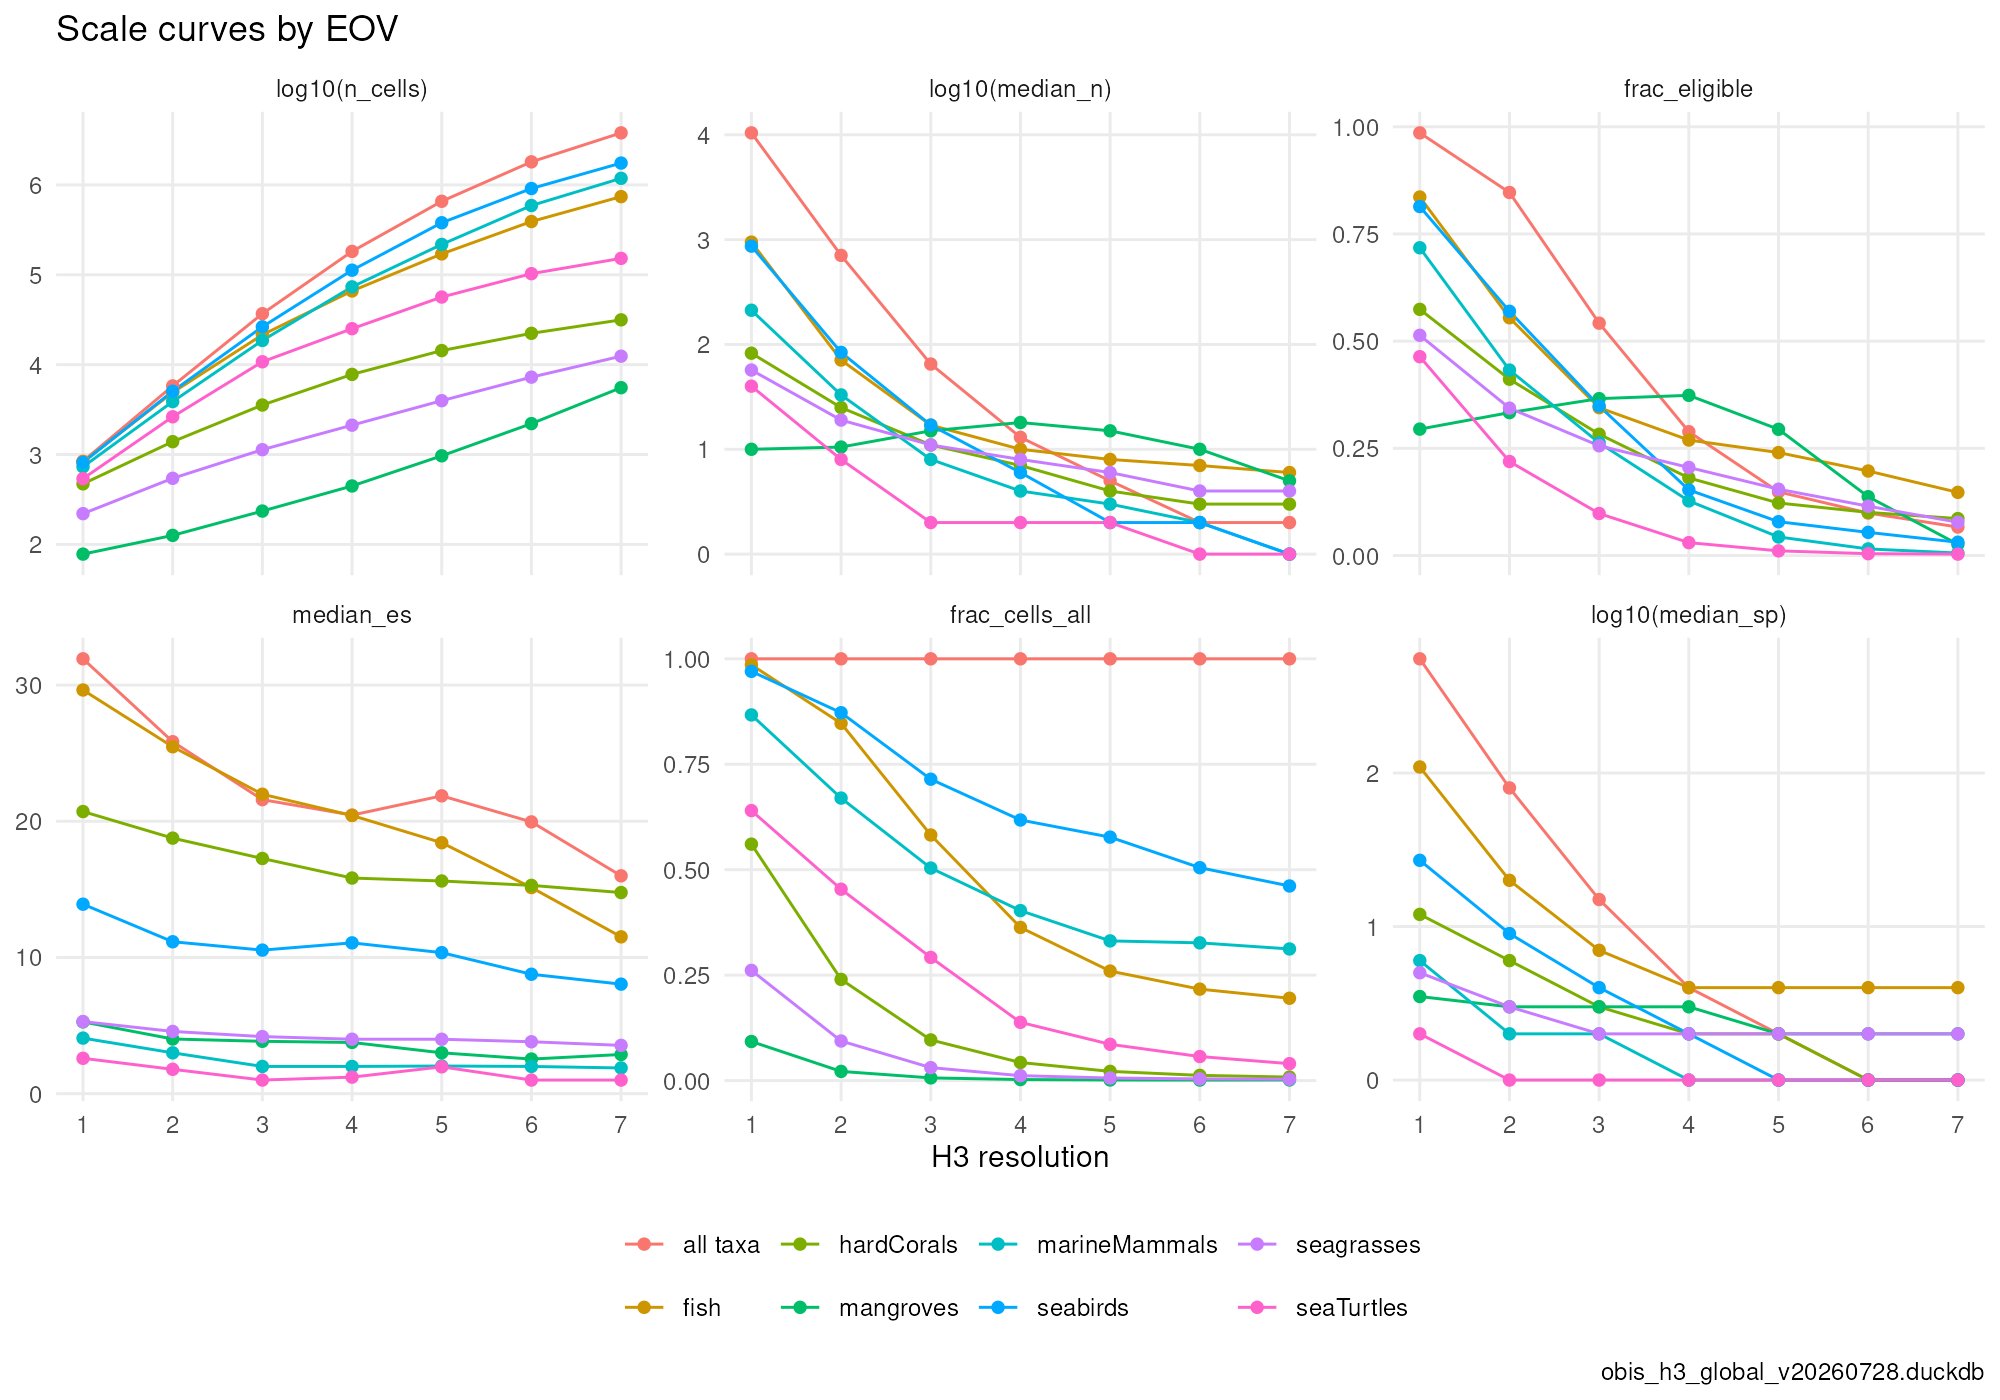

The data file committed next to this chart (first rows):
group, res, area_km2, n_cells, n_cells_all, frac_cells_all, records, median_n, q25_n, q75_n, frac_eligible, median_es, median_sp, median_sp_elig, frac_n_ge_10, frac_n_ge_30, frac_n_ge_100
all taxa, 1, 609788, 842, 842, 1, 127329658, 10428, 2325, 43667, 0.9857, 31.93, 554.5, 569.5, 0.9952, 0.9893, 0.9727
all taxa, 2, 86802, 5799, 5799, 1, 127329658, 707, 123, 3683, 0.8467, 25.84, 80, 109, 0.9496, 0.8908, 0.7744
all taxa, 3, 12393, 36893, 36893, 1, 127329658, 65, 11, 380, 0.5419, 21.59, 15, 49, 0.7647, 0.6149, 0.4367
all taxa, 4, 1770, 182038, 182038, 1, 127329658, 13, 3, 66, 0.2888, 20.45, 4, 36, 0.5468, 0.3629, 0.1993
all taxa, 5, 252.9, 657311, 657311, 1, 127329658, 5, 1, 20, 0.1485, 21.87, 2, 38, 0.3651, 0.1996, 0.1011
all taxa, 6, 36.13, 1805298, 1805298, 1, 127329658, 2, 1, 10, 0.09909, 19.96, 1, 32, 0.2502, 0.1353, 0.06335
all taxa, 7, 5.161, 3792953, 3792953, 1, 127329658, 2, 1, 7, 0.06648, 16, 1, 23, 0.2076, 0.09652, 0.04095
fish, 1, 609788, 830, 842, 0.9857, 49347730, 947, 118, 8632, 0.8361, 29.64, 109.5, 152, 0.9337, 0.8771, 0.7723
fish, 2, 86802, 4912, 5799, 0.847, 49347730, 71, 11, 609, 0.5546, 25.47, 20, 66, 0.7714, 0.6234, 0.4542
fish, 3, 12393, 21481, 36893, 0.5823, 49347730, 17, 3, 119, 0.3448, 21.99, 7, 48, 0.5887, 0.4162, 0.2692
fish, 4, 1770, 66094, 182038, 0.3631, 49347730, 10, 2, 59, 0.2693, 20.43, 4, 40, 0.5083, 0.335, 0.2019
fish, 5, 252.9, 170687, 657311, 0.2597, 49347730, 8, 2, 45, 0.2402, 18.43, 4, 31, 0.4707, 0.3015, 0.1726
fish, 6, 36.13, 391413, 1805298, 0.2168, 49347730, 7, 2, 33, 0.1971, 15.13, 4, 22, 0.4547, 0.2651, 0.1293
fish, 7, 5.161, 740349, 3792953, 0.1952, 49347730, 6, 2, 20, 0.1474, 11.52, 4, 16, 0.4101, 0.1977, 0.09817
hardCorals, 1, 609788, 472, 842, 0.5606, 973555, 82.5, 6, 605.2, 0.5742, 20.72, 12, 50, 0.7076, 0.6038, 0.4619
hardCorals, 2, 86802, 1391, 5799, 0.2399, 973555, 25, 4, 189, 0.4112, 18.76, 6, 37.5, 0.6319, 0.4788, 0.3192
hardCorals, 3, 12393, 3556, 36893, 0.09639, 973555, 11, 3, 65.25, 0.2829, 17.27, 3, 26, 0.5321, 0.351, 0.2042
hardCorals, 4, 1770, 7793, 182038, 0.04281, 973555, 7, 2, 27, 0.1811, 15.83, 2, 23, 0.4223, 0.2369, 0.1161
hardCorals, 5, 252.9, 14349, 657311, 0.02183, 973555, 4, 2, 15, 0.1226, 15.62, 2, 23, 0.3273, 0.1683, 0.07736
hardCorals, 6, 36.13, 22318, 1805298, 0.01236, 973555, 3, 2, 11, 0.1006, 15.29, 1, 21, 0.2747, 0.1374, 0.06201
hardCorals, 7, 5.161, 31520, 3792953, 0.00831, 973555, 3, 1, 9, 0.0862, 14.77, 1, 20, 0.2463, 0.1205, 0.0506
mangroves, 1, 609788, 78, 842, 0.09264, 89820, 10, 3.25, 111, 0.2949, 5.273, 3.5, 6, 0.5128, 0.3462, 0.2564
mangroves, 2, 86802, 126, 5799, 0.02173, 89820, 10.5, 2, 161.2, 0.3333, 4.015, 3, 5.5, 0.5079, 0.3968, 0.3175
mangroves, 3, 12393, 235, 36893, 0.00637, 89820, 15, 3, 229, 0.366, 3.845, 3, 5.5, 0.566, 0.4128, 0.3149
mangroves, 4, 1770, 447, 182038, 0.002456, 89820, 18, 3.5, 162, 0.3736, 3.762, 3, 5, 0.5951, 0.4318, 0.2975
mangroves, 5, 252.9, 968, 657311, 0.001473, 89820, 15, 4, 65, 0.2944, 3, 2, 3, 0.5909, 0.3771, 0.1736
mangroves, 6, 36.13, 2208, 1805298, 0.001223, 89820, 10, 3, 27, 0.1372, 2.541, 2, 3, 0.5023, 0.2341, 0.04393
mangroves, 7, 5.161, 5547, 3792953, 0.001462, 89820, 5, 2, 10, 0.02632, 2.878, 2, 3, 0.2762, 0.05048, 0.01244
marineMammals, 1, 609788, 730, 842, 0.867, 4855260, 212, 39, 1993, 0.7178, 4.08, 6, 9, 0.8712, 0.7932, 0.6274
marineMammals, 2, 86802, 3884, 5799, 0.6698, 4855260, 33, 6, 259, 0.4325, 3, 2, 5, 0.6944, 0.5196, 0.3414
marineMammals, 3, 12393, 18589, 36893, 0.5039, 4855260, 8, 2, 56, 0.2629, 2, 2, 3, 0.4698, 0.3202, 0.1881
marineMammals, 4, 1770, 73360, 182038, 0.403, 4855260, 4, 1, 18, 0.1274, 2, 1, 2, 0.3487, 0.184, 0.06932
marineMammals, 5, 252.9, 217692, 657311, 0.3312, 4855260, 3, 1, 8, 0.04336, 2.031, 1, 3, 0.22, 0.07386, 0.02291
marineMammals, 6, 36.13, 589527, 1805298, 0.3266, 4855260, 2, 1, 3, 0.01543, 2, 1, 2, 0.08667, 0.02697, 0.00696
marineMammals, 7, 5.161, 1183783, 3792953, 0.3121, 4855260, 1, 1, 2, 0.005848, 1.888, 1, 2, 0.04013, 0.01029, 0.003073
seabirds, 1, 609788, 817, 842, 0.9703, 23744889, 867, 123, 6455, 0.814, 13.91, 27, 38, 0.9302, 0.8531, 0.7638
seabirds, 2, 86802, 5058, 5799, 0.8722, 23744889, 84, 11, 590, 0.5696, 11.16, 9, 22, 0.7616, 0.6354, 0.4812
seabirds, 3, 12393, 26361, 36893, 0.7145, 23744889, 17, 3, 96, 0.3488, 10.54, 4, 17, 0.5883, 0.4207, 0.2456
seabirds, 4, 1770, 112475, 182038, 0.6179, 23744889, 6, 2, 22, 0.1531, 11.07, 2, 17, 0.4014, 0.2082, 0.1005
seabirds, 5, 252.9, 379397, 657311, 0.5772, 23744889, 2, 1, 8, 0.07891, 10.36, 1, 15, 0.2189, 0.1087, 0.0518
seabirds, 6, 36.13, 911344, 1805298, 0.5048, 23744889, 2, 1, 5, 0.05403, 8.769, 1, 11, 0.1626, 0.07892, 0.03
seabirds, 7, 5.161, 1750076, 3792953, 0.4614, 23744889, 1, 1, 4, 0.03102, 8.042, 1, 10, 0.1369, 0.05193, 0.01521
seagrasses, 1, 609788, 220, 842, 0.2613, 311078, 57, 9, 328.2, 0.5136, 5.294, 5, 8, 0.7455, 0.5682, 0.3818
seagrasses, 2, 86802, 544, 5799, 0.09381, 311078, 19, 4, 93, 0.3438, 4.57, 3, 6, 0.6397, 0.421, 0.2316
seagrasses, 3, 12393, 1133, 36893, 0.03071, 311078, 11, 4, 51, 0.256, 4.192, 2, 5, 0.5375, 0.316, 0.1836
seagrasses, 4, 1770, 2122, 182038, 0.01166, 311078, 8, 2, 34, 0.2055, 3.999, 2, 5, 0.4689, 0.2648, 0.147
seagrasses, 5, 252.9, 3975, 657311, 0.006047, 311078, 6, 2, 22, 0.1547, 3.997, 2, 5, 0.398, 0.2106, 0.1074
seagrasses, 6, 36.13, 7261, 1805298, 0.004022, 311078, 4, 2, 14, 0.1151, 3.813, 2, 4, 0.3257, 0.1596, 0.06955
seagrasses, 7, 5.161, 12420, 3792953, 0.003274, 311078, 4, 2, 11, 0.07762, 3.547, 2, 4, 0.2777, 0.1181, 0.04412
seaTurtles, 1, 609788, 539, 842, 0.6401, 447633, 40, 11, 235, 0.4638, 2.598, 2, 3, 0.7662, 0.577, 0.3395
seaTurtles, 2, 86802, 2631, 5799, 0.4537, 447633, 8, 3, 36, 0.2193, 1.789, 1, 2, 0.4455, 0.2672, 0.1547
seaTurtles, 3, 12393, 10772, 36893, 0.292, 447633, 2, 1, 10, 0.09803, 1, 1, 1, 0.256, 0.1383, 0.04679
seaTurtles, 4, 1770, 25130, 182038, 0.138, 447633, 2, 1, 8, 0.03012, 1.215, 1, 2, 0.2079, 0.05527, 0.01568
seaTurtles, 5, 252.9, 56528, 657311, 0.086, 447633, 2, 1, 4, 0.01093, 1.971, 1, 2, 0.07573, 0.01957, 0.005201
seaTurtles, 6, 36.13, 102901, 1805298, 0.057, 447633, 1, 1, 2, 0.004334, 1, 1, 1, 0.03196, 0.007784, 0.002293
seaTurtles, 7, 5.161, 152272, 3792953, 0.04015, 447633, 1, 1, 2, 0.00333, 1, 1, 1, 0.01703, 0.005333, 0.001767
